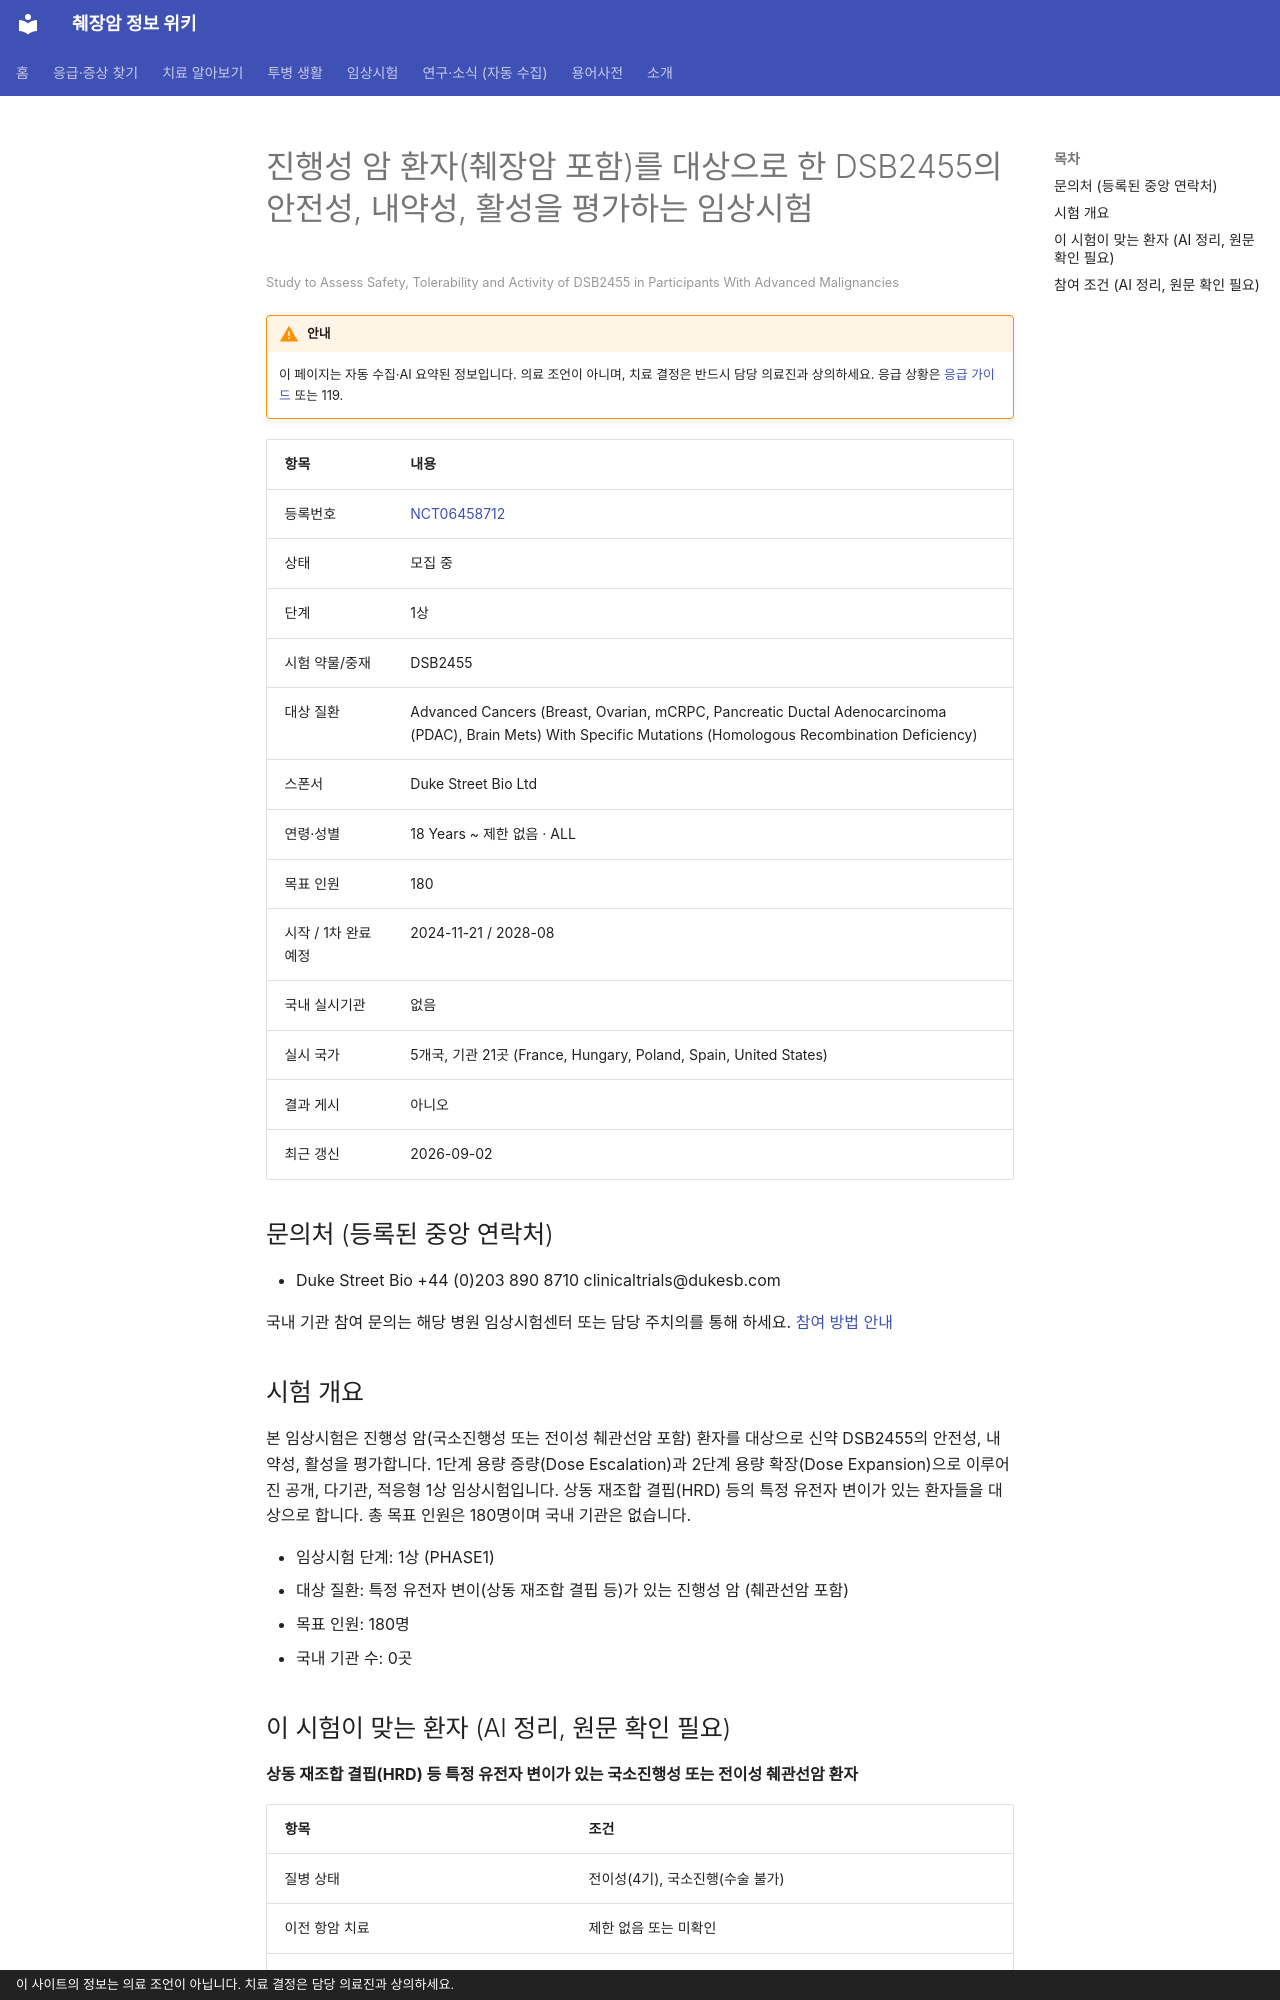

repository: hizorro88-rgb/papersearcher · page: _generated/trials/NCT06458712/index.html · generator: mkdocs · copyright: 이 사이트의 정보는 의료 조언이 아닙니다. 치료 결정은 담당 의료진과 상의하세요.

---
title: "NCT06458712 진행성 암 환자(췌장암 포함)를 대상으로 한 DSB2455의 안전성, 내약성, 활성을 평가하는 임상시험"
description: "1상 · 모집 중"
comments: true
search:
  boost: 0.4
---

# 진행성 암 환자(췌장암 포함)를 대상으로 한 DSB2455의 안전성, 내약성, 활성을 평가하는 임상시험

<small>Study to Assess Safety, Tolerability and Activity of DSB2455 in Participants With Advanced Malignancies</small>

!!! warning "안내"
    이 페이지는 자동 수집·AI 요약된 정보입니다. 의료 조언이 아니며, 치료 결정은 반드시 담당 의료진과 상의하세요. 응급 상황은 [응급 가이드](../../guides/emergency/index.md) 또는 119.

| 항목 | 내용 |
|---|---|
| 등록번호 | [NCT06458712](https://clinicaltrials.gov/study/NCT06458712) |
| 상태 | 모집 중 |
| 단계 | 1상 |
| 시험 약물/중재 | DSB2455 |
| 대상 질환 | Advanced Cancers (Breast, Ovarian, mCRPC, Pancreatic Ductal Adenocarcinoma (PDAC), Brain Mets) With Specific Mutations (Homologous Recombination Deficiency) |
| 스폰서 | Duke Street Bio Ltd |
| 연령·성별 | 18 Years ~ 제한 없음 · ALL |
| 목표 인원 | 180 |
| 시작 / 1차 완료 예정 | 2024-11-21 / 2028-08 |
| 국내 실시기관 | 없음 |
| 실시 국가 | 5개국, 기관 21곳 (France, Hungary, Poland, Spain, United States) |
| 결과 게시 | 아니오 |
| 최근 갱신 | 2026-09-02 |

## 문의처 (등록된 중앙 연락처)

- Duke Street Bio +44 (0)203 890 8710 clinicaltrials@dukesb.com

국내 기관 참여 문의는 해당 병원 임상시험센터 또는 담당 주치의를 통해 하세요. [참여 방법 안내](../../guides/trials/how-to-apply.md)

## 시험 개요

본 임상시험은 진행성 암(국소진행성 또는 전이성 췌관선암 포함) 환자를 대상으로 신약 DSB2455의 안전성, 내약성, 활성을 평가합니다. 1단계 용량 증량(Dose Escalation)과 2단계 용량 확장(Dose Expansion)으로 이루어진 공개, 다기관, 적응형 1상 임상시험입니다. 상동 재조합 결핍(HRD) 등의 특정 유전자 변이가 있는 환자들을 대상으로 합니다. 총 목표 인원은 180명이며 국내 기관은 없습니다.

- 임상시험 단계: 1상 (PHASE1)
- 대상 질환: 특정 유전자 변이(상동 재조합 결핍 등)가 있는 진행성 암 (췌관선암 포함)
- 목표 인원: 180명
- 국내 기관 수: 0곳

## 이 시험이 맞는 환자 (AI 정리, 원문 확인 필요)

**상동 재조합 결핍(HRD) 등 특정 유전자 변이가 있는 국소진행성 또는 전이성 췌관선암 환자**

| 항목 | 조건 |
|---|---|
| 질병 상태 | 전이성(4기), 국소진행(수술 불가) |
| 이전 항암 치료 | 제한 없음 또는 미확인 |
| 필요한 유전자·표지자 | 상동재조합결핍(HRD) |
| ECOG 수행능력 | 1 이하 |
| 측정 가능 병변 | 필요 |

주요 제외 기준: 이전에 PARP1 선택적 억제제를 투여받은 경우 · 활동성 감염 또는 조절되지 않는 동반 질환 · 간경변 또는 심각한 심폐 질환 · 알려진 HIV, B형 또는 C형 간염

내 상황에 맞는지 한 번에 보려면 [맞춤 임상시험 찾기](../../guides/trials/finder.md).
